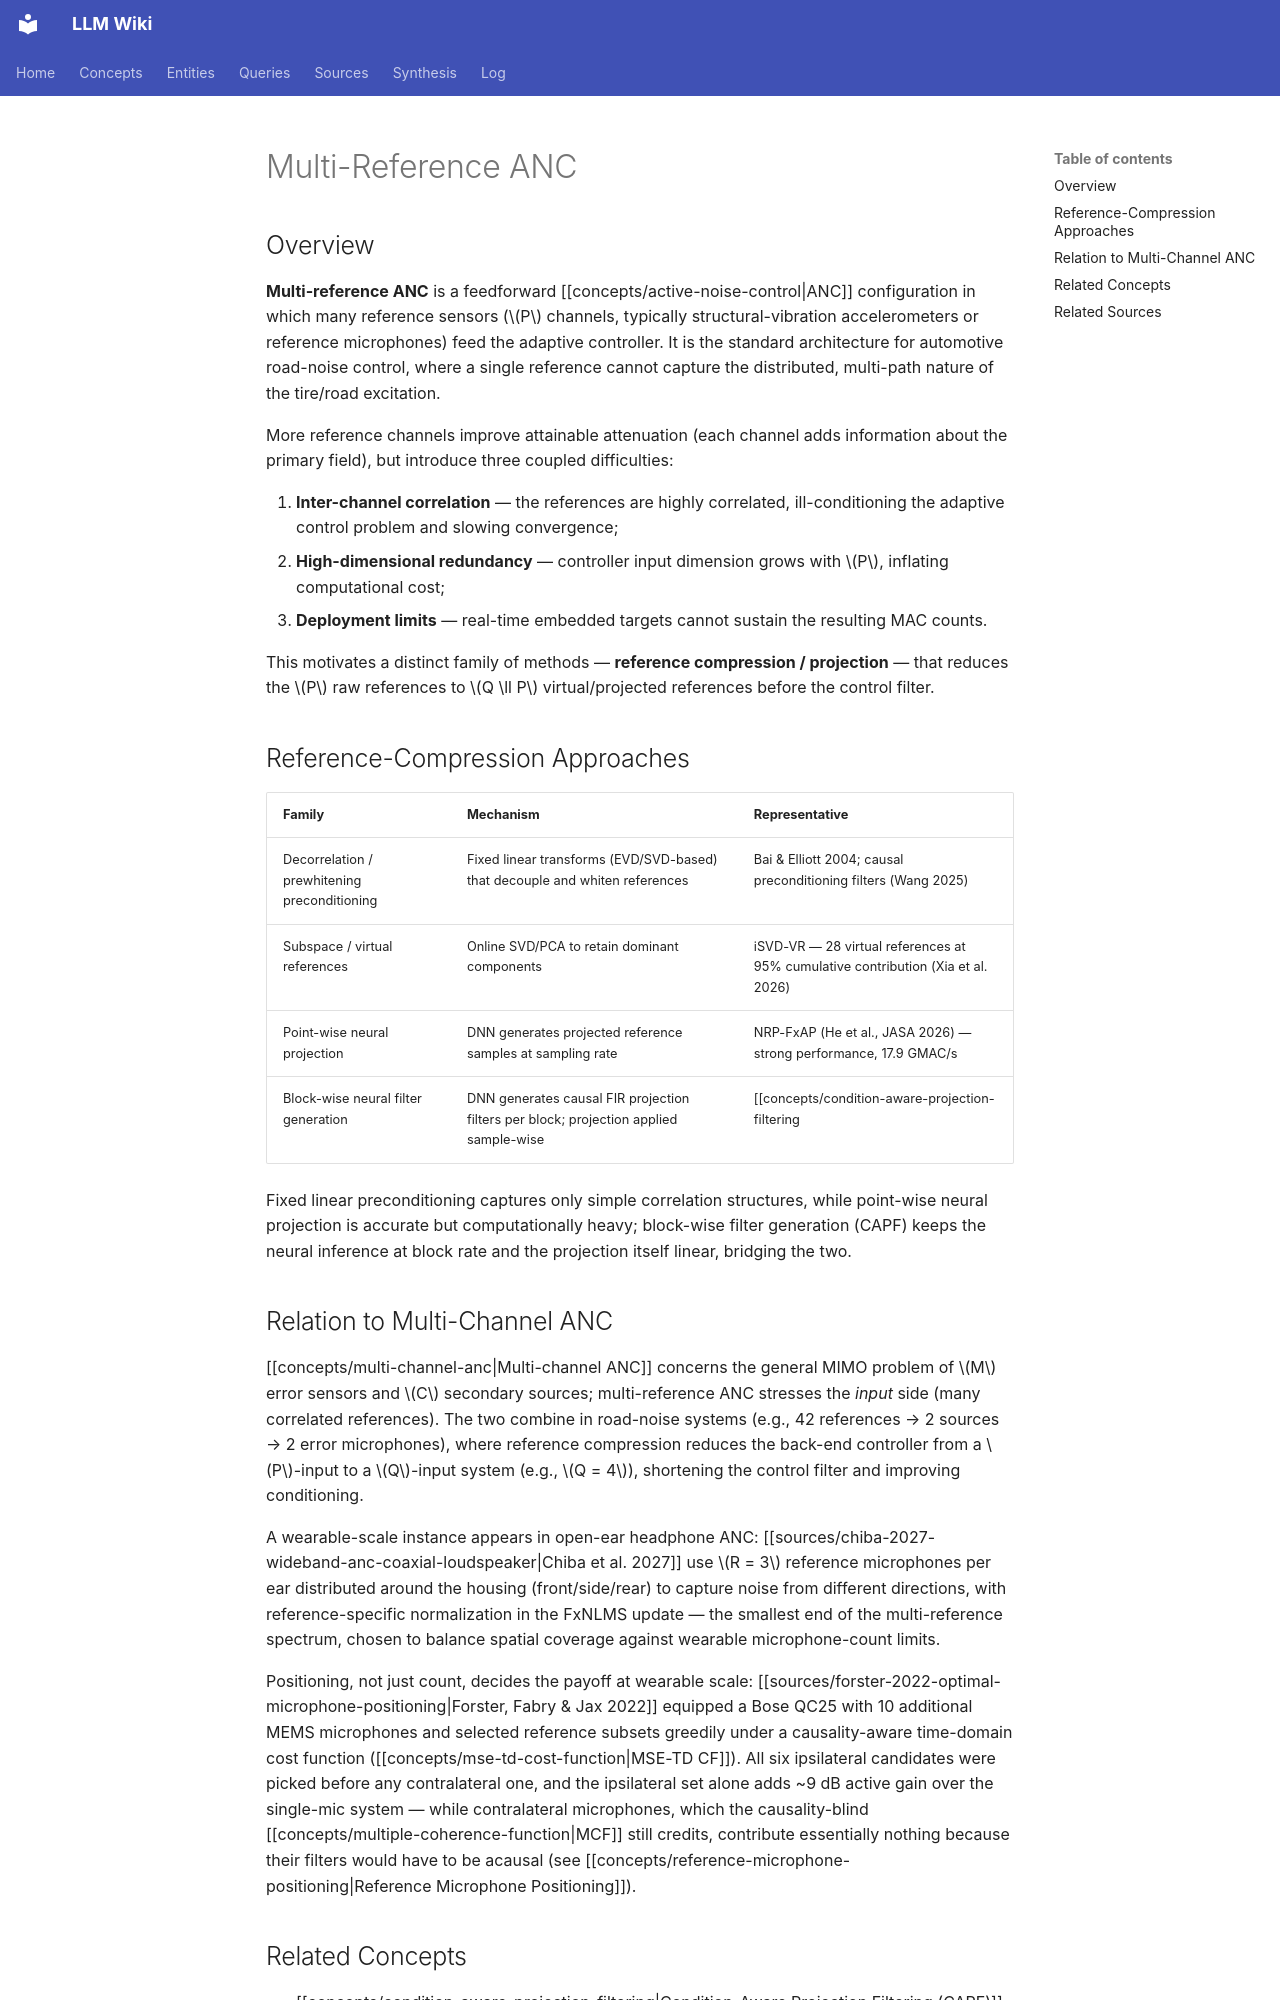

repository: proudzhu/llm-wiki · page: concepts/multi-reference-anc.html · generator: mkdocs

---
type: concept
created: 2026-09-05
updated: 2026-10-31
sources:
  - raw/papers/he-2026-neural-projection-filter-anc/full-text.md
  - raw/papers/chiba-2027-wideband-anc-coaxial-loudspeaker/full-text.txt
  - raw/papers/forster-2022-optimal-microphone-positioning/full-text.txt
tags:
  - active-noise-control
  - multi-channel
  - reference-projection
  - road-noise
---

# Multi-Reference ANC

## Overview

**Multi-reference ANC** is a feedforward [[concepts/active-noise-control|ANC]] configuration in which many reference sensors ($P$ channels, typically structural-vibration accelerometers or reference microphones) feed the adaptive controller. It is the standard architecture for automotive road-noise control, where a single reference cannot capture the distributed, multi-path nature of the tire/road excitation.

More reference channels improve attainable attenuation (each channel adds information about the primary field), but introduce three coupled difficulties:

1. **Inter-channel correlation** — the references are highly correlated, ill-conditioning the adaptive control problem and slowing convergence;
2. **High-dimensional redundancy** — controller input dimension grows with $P$, inflating computational cost;
3. **Deployment limits** — real-time embedded targets cannot sustain the resulting MAC counts.

This motivates a distinct family of methods — **reference compression / projection** — that reduces the $P$ raw references to $Q \ll P$ virtual/projected references before the control filter.

## Reference-Compression Approaches

| Family | Mechanism | Representative |
|---|---|---|
| Decorrelation / prewhitening preconditioning | Fixed linear transforms (EVD/SVD-based) that decouple and whiten references | Bai & Elliott 2004; causal preconditioning filters (Wang 2025) |
| Subspace / virtual references | Online SVD/PCA to retain dominant components | iSVD-VR — 28 virtual references at 95% cumulative contribution (Xia et al. 2026) |
| Point-wise neural projection | DNN generates projected reference samples at sampling rate | NRP-FxAP (He et al., JASA 2026) — strong performance, 17.9 GMAC/s |
| Block-wise neural filter generation | DNN generates causal FIR projection filters per block; projection applied sample-wise | [[concepts/condition-aware-projection-filtering|CAPF]] (He et al. 2026) — NRP-FxAP-level performance at 374 MMAC/s |

Fixed linear preconditioning captures only simple correlation structures, while point-wise neural projection is accurate but computationally heavy; block-wise filter generation (CAPF) keeps the neural inference at block rate and the projection itself linear, bridging the two.
